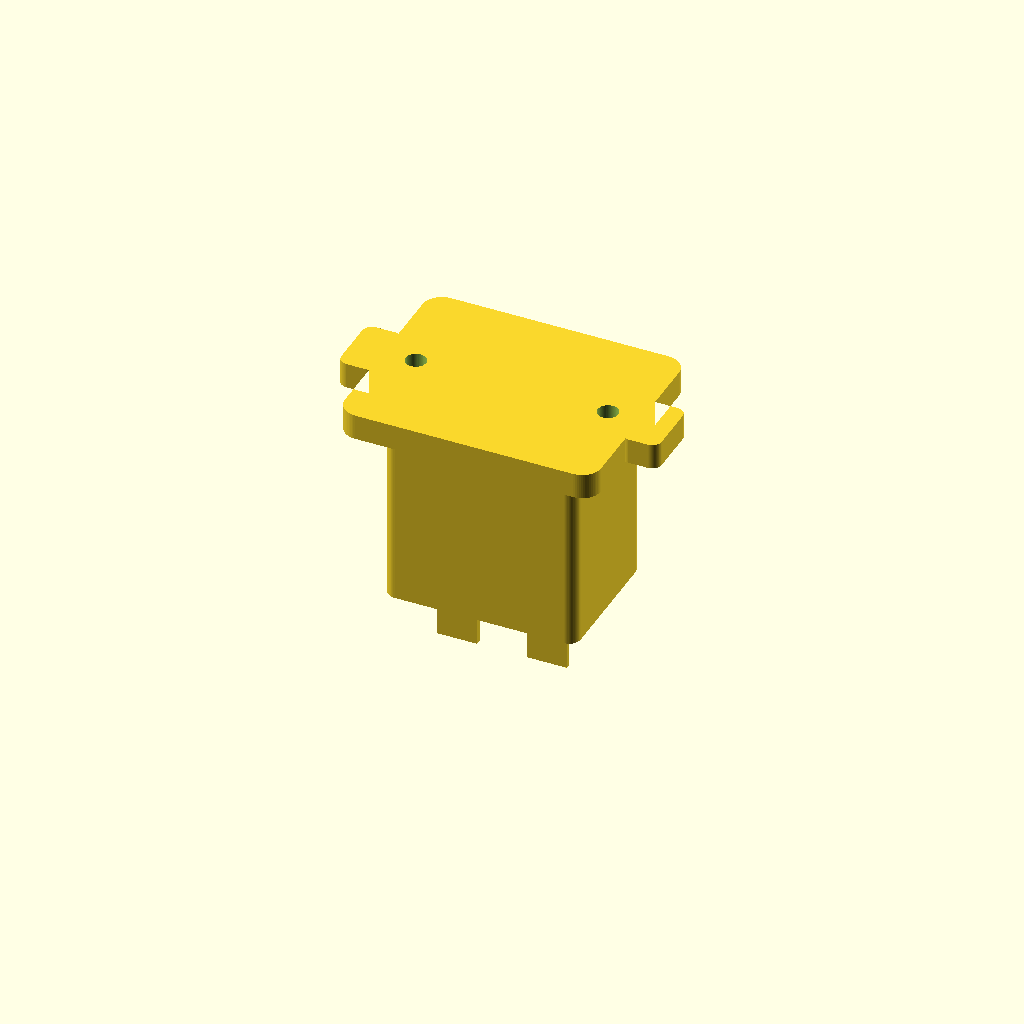
Cell 1 — every parameter at its default value.
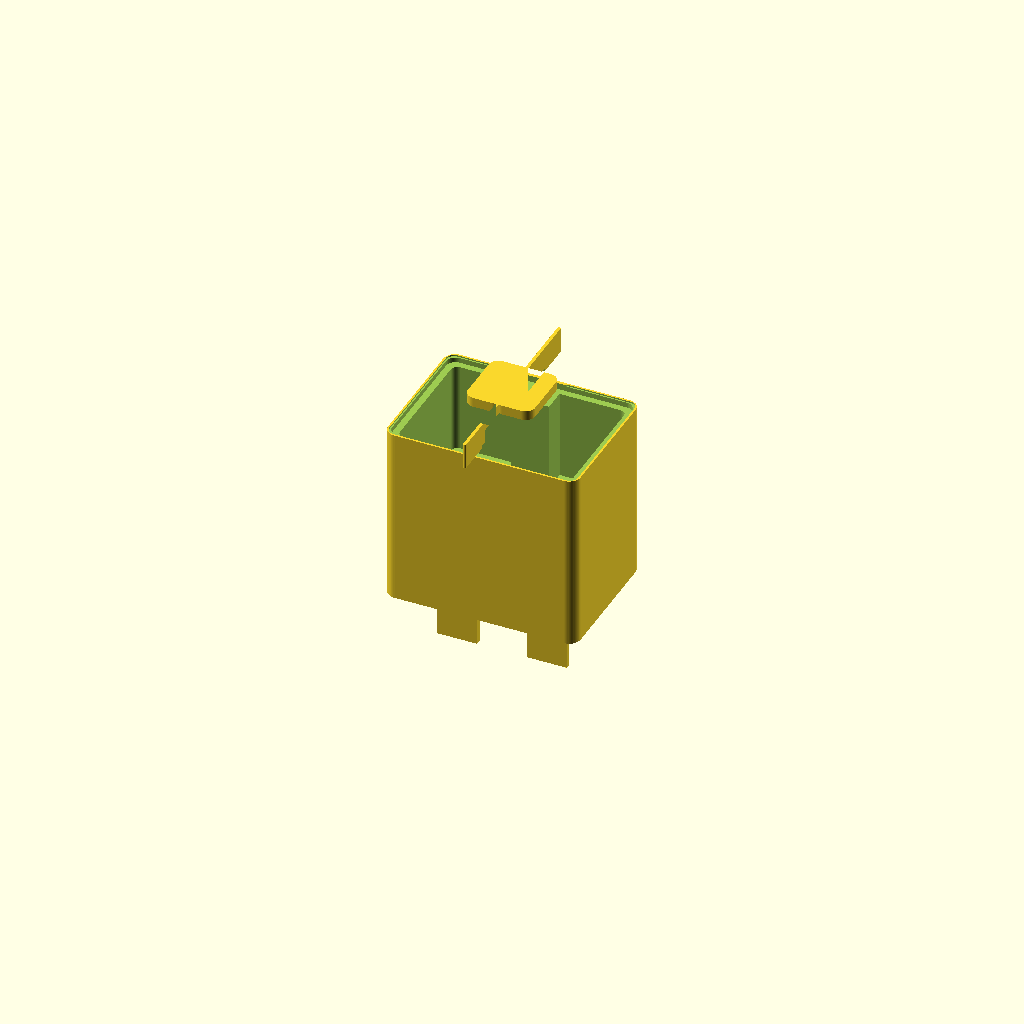
Cell 2: the same model with overall_width_mm = 0.5.
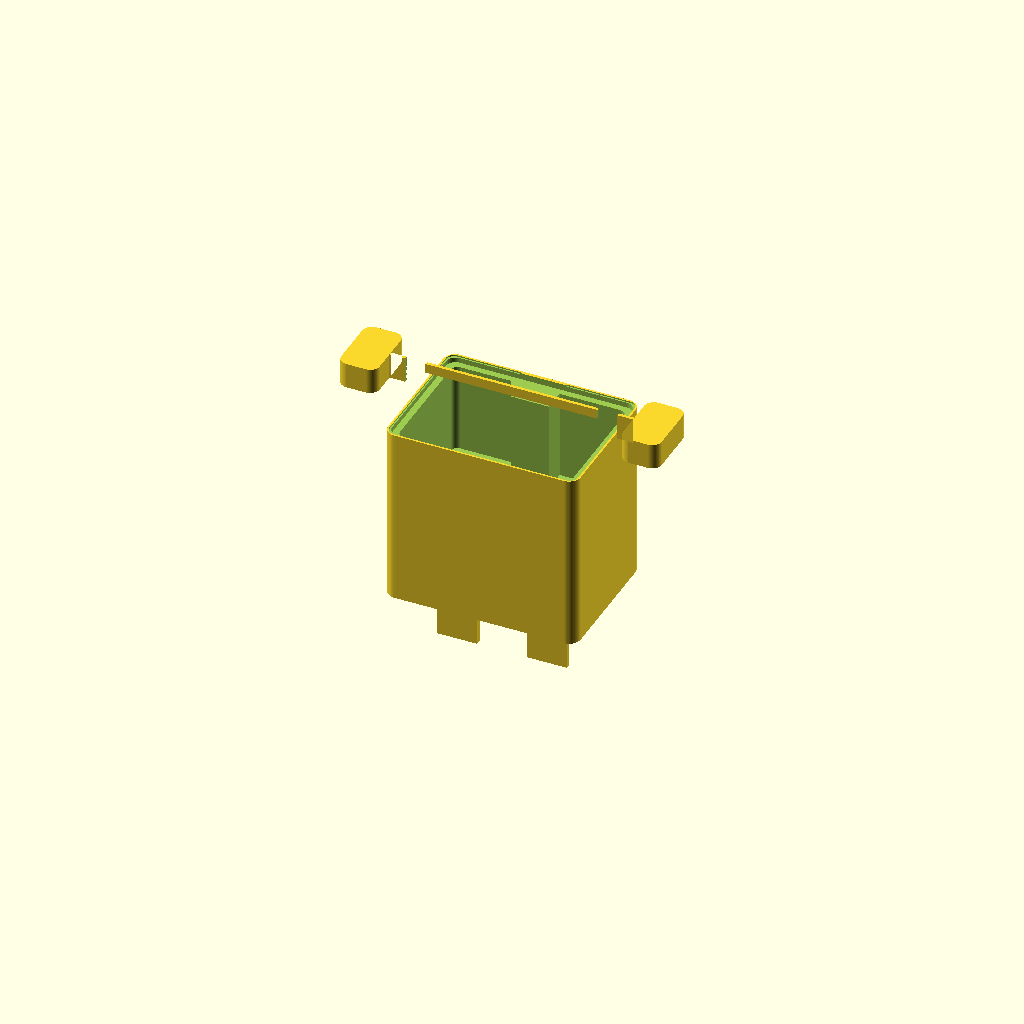
Cell 3: the same model with overall_height_mm = 0.5.
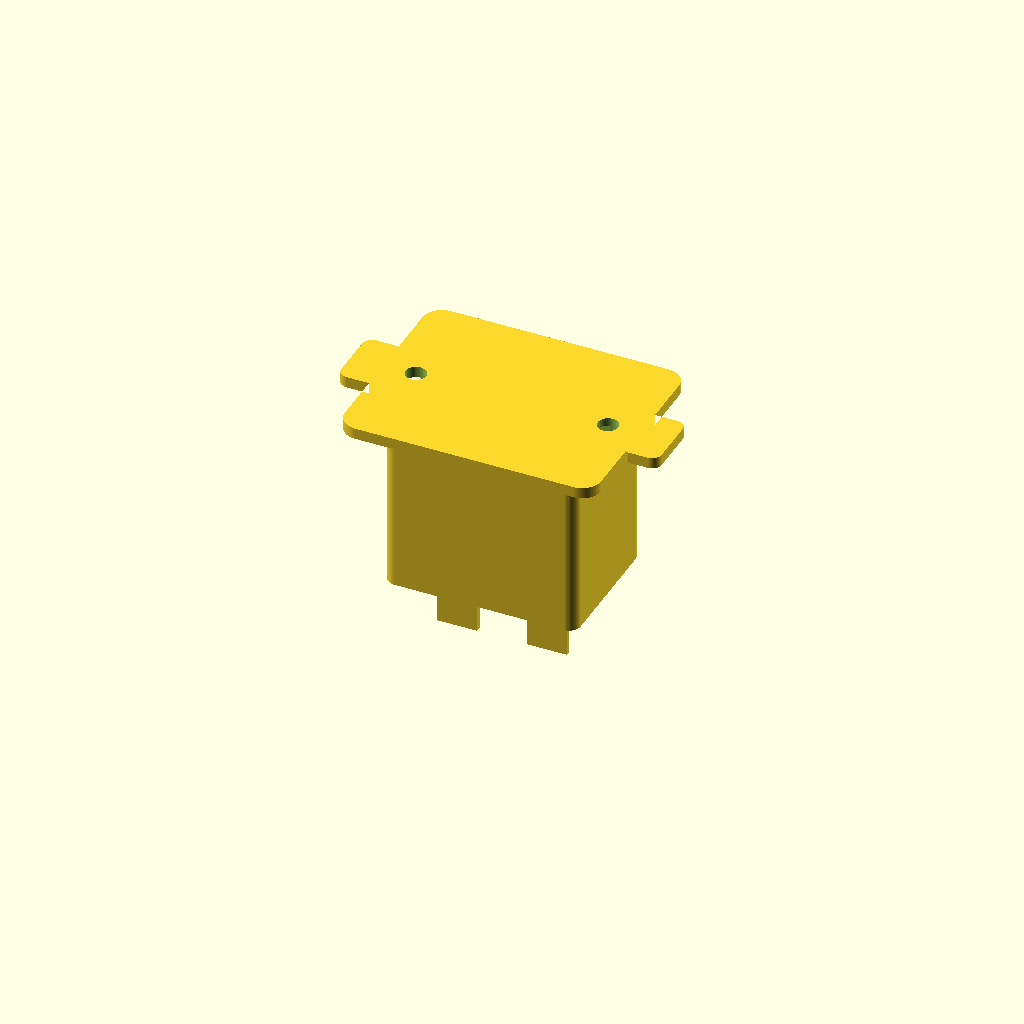
Cell 4: flange_thickness_mm = 0.25 (everything else at default).
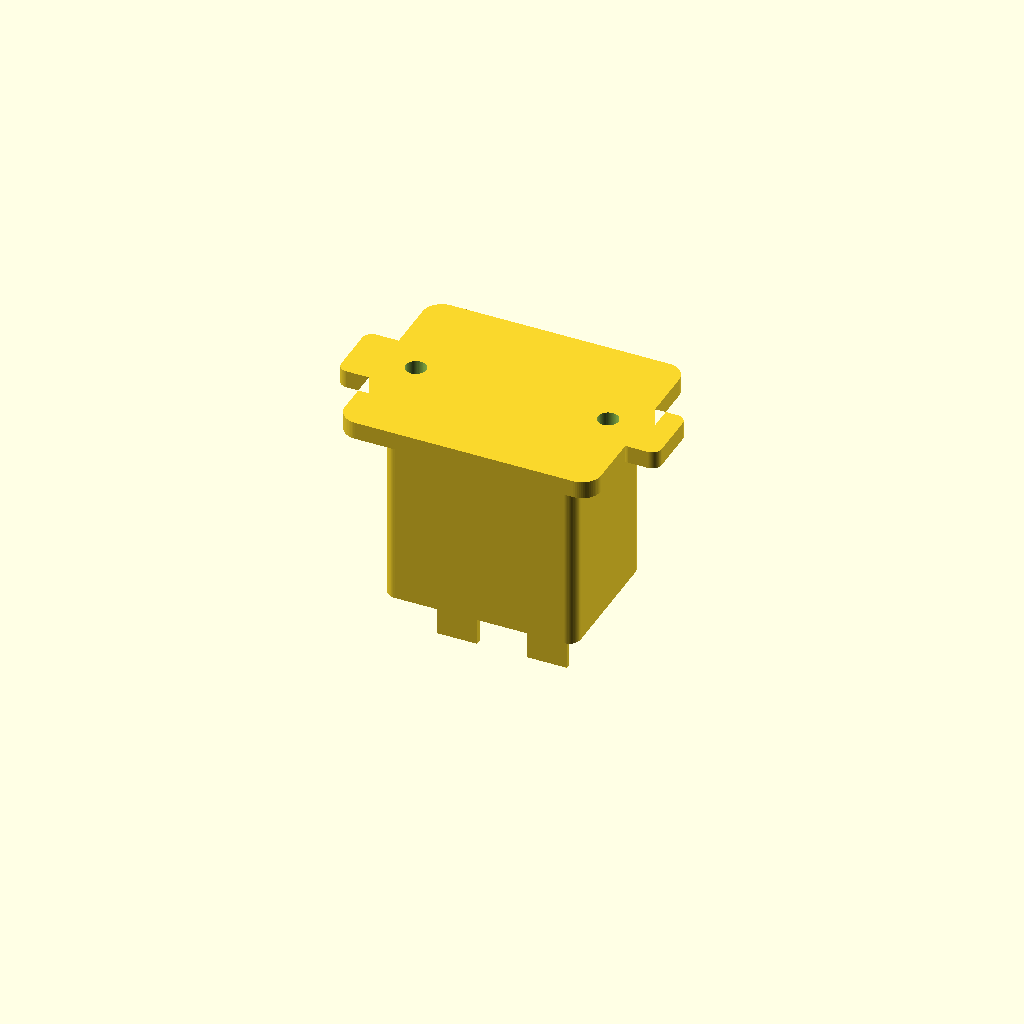
Cell 5 — bezel_thickness_mm set to 0.25, the other parameters unchanged.
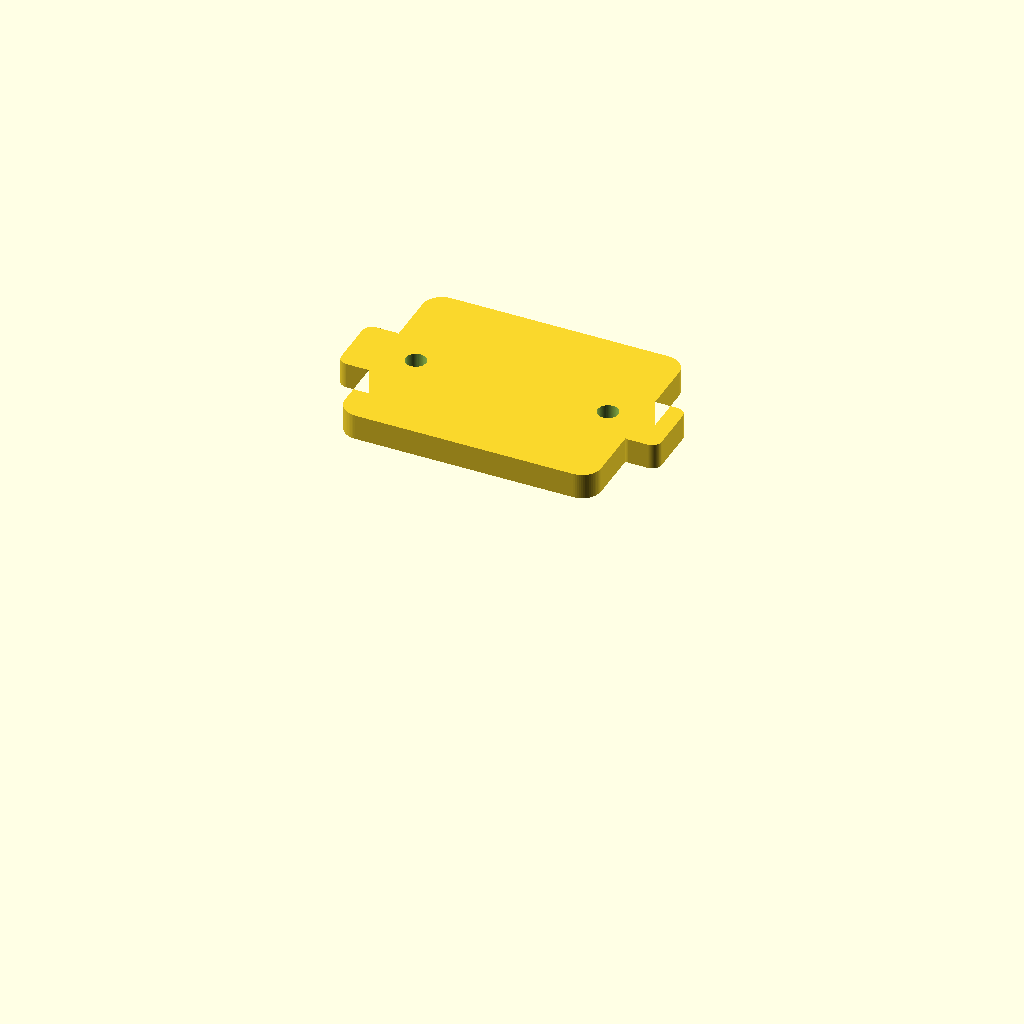
Cell 6: the same model with body_depth_mm = 0.5.
All cells are drawn from one camera (rotation 55°, 0°, 25°, orthographic, colour scheme Cornfield), so only the parameter changes between them.
Source of the model, results/nopscadlib/ablations/no_verification/scad/iec__IEC_outlet.scad:
// IEC power inlet module (IEC outlet RS 811-7193) - 40.0mm x 32.0mm
// One connected solid with recognizable IEC C14-style face opening, flange/ears,
// rear body, and terminals. No floating parts. All translate() values are formulas.

$fn = 64;

// ---------- Parameters ----------
overall_width_mm        = 40.0;  //[20:80:0.5]
overall_height_mm       = 32.0;  //[16:64:0.5]

flange_thickness_mm     = 2.5;   //[1.25:5:0.25]
bezel_thickness_mm      = 1.5;   //[0.75:3:0.25]
body_depth_mm           = 28.0;  //[14:56:0.5]

corner_radius_mm        = 3.0;   //[1.5:6:0.25]

mount_hole_diameter_mm  = 3.2;   //[2:6.5:0.1]
mount_hole_pitch_x_mm   = 30.0;  //[15:60:0.5]
mount_hole_pitch_y_mm   = 0.0;   //[0:30:0.5]

orifice_width_mm        = 27.0;  //[20:34:0.5]
orifice_height_mm       = 19.0;  //[14:26:0.5]

// C14 face details (approx)
c14_notch_w_mm          = 6.0;   // top key notch width
c14_notch_h_mm          = 3.0;   // top key notch depth into opening

body_width_mm           = 30.0;  //[20:50:0.5]
body_height_mm          = 22.0;  //[14:40:0.5]

terminal_blade_width_mm     = 6.3;  //[4.8:9.5:0.1]
terminal_blade_thickness_mm = 0.8;  //[0.5:1.6:0.05]
terminal_blade_length_mm    = 10.0; //[5:20:0.5]
terminal_pitch_x_mm         = 14.0; //[10:20:0.5]
terminal_pitch_y_mm         = 6.0;  //[4:12:0.5]

overlap_mm              = 1.0;   //[0.5:2:0.1]
cutout_extra_mm         = 0.5;   //[0.2:1.5:0.1]

// Ears (mounting tabs)
ear_w_mm                = 6.0;   // ear width in X
ear_h_mm                = 10.0;  // ear height in Y

// Face detailing
face_recess_depth_mm    = 2.0;   // recessed pocket depth
bevel_inset_mm          = 1.2;   // bevel inset around opening
bevel_depth_mm          = 1.2;   // bevel depth

// Pin cavity / shroud depth
shroud_wall_mm          = 1.2;
shroud_depth_mm         = 6.0;

// ---------- Helpers ----------
module rounded_rect_2d(w, h, r) {
  r2 = min(r, min(w, h)/2);
  hull() {
    for (sx = [-1, 1], sy = [-1, 1])
      translate([sx*(w/2 - r2), sy*(h/2 - r2)]) circle(r=r2);
  }
}

module rounded_box(w, h, d, r, center=true) {
  translate(center ? [0,0,0] : [0,0,d/2])
    linear_extrude(height=d, center=true)
      rounded_rect_2d(w, h, r);
}

module trapezoid_prism(w1, h1, w2, h2, d, center=true) {
  translate(center ? [0,0,0] : [0,0,d/2])
    linear_extrude(height=d, center=true, scale=[w2/w1, h2/h1])
      square([w1, h1], center=true);
}

// C14-style opening: rectangle with a top-center key notch
module c14_opening_2d(w, h, notch_w, notch_h, r=1.2) {
  // notch_h is how far the notch cuts downward from the top edge
  difference() {
    rounded_rect_2d(w, h, r);
    translate([0, h/2 - notch_h/2])
      square([notch_w, notch_h + 2*cutout_extra_mm], center=true);
  }
}

// ---------- Main geometry ----------
module iec_inlet_solid() {
  flange_total_t = flange_thickness_mm + bezel_thickness_mm;

  // Coordinate convention:
  // Front face of flange at Z = 0
  // Positive Z goes outward (front), negative Z goes into device (rear)

  // Flange centered so its front face is at Z=0
  flange_center_z = flange_total_t/2;

  // Rear body overlaps into flange by overlap_mm to ensure connectivity
  body_center_z = -flange_thickness_mm - body_depth_mm/2 + overlap_mm;

  // Terminals overlap into rear body
  terminals_center_z =
    (-flange_thickness_mm - body_depth_mm) - terminal_blade_length_mm/2 + overlap_mm;

  // Face pocket centered just behind front face
  pocket_center_z = -face_recess_depth_mm/2;

  // Shrouds sit behind flange inside body, overlapping into body
  shroud_center_z = -flange_thickness_mm - shroud_depth_mm/2 + overlap_mm;

  difference() {
    union() {
      // Flange + ears (single connected plate)
      translate([0,0,flange_center_z])
        linear_extrude(height=flange_total_t, center=true)
          union() {
            rounded_rect_2d(overall_width_mm, overall_height_mm, corner_radius_mm);

            // Side ears (left/right), connected to flange with overlap
            for (sx = [-1, 1])
              translate([sx*(overall_width_mm/2 + ear_w_mm/2 - overlap_mm), 0])
                rounded_rect_2d(ear_w_mm, ear_h_mm, min(ear_w_mm, ear_h_mm)/4);
          }

      // Rear body (rounded box), overlaps into flange
      translate([0,0,body_center_z])
        rounded_box(body_width_mm, body_height_mm, body_depth_mm,
                    r=min(2.0, corner_radius_mm*0.6), center=true);

      // Internal pin shrouds (positive geometry) to give recognizable IEC inlet depth
      translate([0,0,shroud_center_z])
        union() {
          sh_w = terminal_blade_width_mm + 2*shroud_wall_mm;
          sh_h = 4.0 + 2*shroud_wall_mm;

          // Two upper, one lower center (approx C14)
          translate([-terminal_pitch_x_mm/2, -terminal_pitch_y_mm/2, 0])
            rounded_box(sh_w, sh_h, shroud_depth_mm, r=0.8, center=true);

          translate([ terminal_pitch_x_mm/2, -terminal_pitch_y_mm/2, 0])
            rounded_box(sh_w, sh_h, shroud_depth_mm, r=0.8, center=true);

          translate([0, terminal_pitch_y_mm/2, 0])
            rounded_box(sh_w, sh_h, shroud_depth_mm, r=0.8, center=true);
        }

      // Terminal blades (connected to body via overlap)
      translate([0,0,terminals_center_z])
        union() {
          translate([-terminal_pitch_x_mm/2, -terminal_pitch_y_mm/2, 0])
            cube([terminal_blade_width_mm, terminal_blade_thickness_mm, terminal_blade_length_mm], center=true);

          translate([ terminal_pitch_x_mm/2, -terminal_pitch_y_mm/2, 0])
            cube([terminal_blade_width_mm, terminal_blade_thickness_mm, terminal_blade_length_mm], center=true);

          translate([0, terminal_pitch_y_mm/2, 0])
            cube([terminal_blade_width_mm, terminal_blade_thickness_mm, terminal_blade_length_mm], center=true);
        }
    }

    // --- Subtractions (cutouts) ---

    // Face recess pocket (bezel detail)
    translate([0,0,pocket_center_z])
      rounded_box(orifice_width_mm + 2.0, orifice_height_mm + 2.0,
                  face_recess_depth_mm + 2*cutout_extra_mm,
                  r=1.5, center=true);

    // Beveled opening (chamfer) using C14 opening profile
    translate([0,0,-bevel_depth_mm/2])
      linear_extrude(height=bevel_depth_mm + 2*cutout_extra_mm, center=true)
        c14_opening_2d(orifice_width_mm + 2*bevel_inset_mm,
                       orifice_height_mm + 2*bevel_inset_mm,
                       c14_notch_w_mm + 2*bevel_inset_mm*0.5,
                       c14_notch_h_mm + 2*bevel_inset_mm*0.25,
                       r=1.2);

    // Main C14 opening cut through flange and into body (clears shrouds)
    orifice_cut_depth = flange_total_t + shroud_depth_mm + 8.0;
    // Center so it spans from front face into the body
    orifice_cut_center_z = -(orifice_cut_depth/2) + (flange_total_t/2);
    translate([0,0,orifice_cut_center_z])
      linear_extrude(height=orifice_cut_depth + 2*cutout_extra_mm, center=true)
        c14_opening_2d(orifice_width_mm, orifice_height_mm,
                       c14_notch_w_mm, c14_notch_h_mm, r=1.0);

    // Mounting holes through flange (left/right)
    for (sx = [-1, 1])
      translate([sx*mount_hole_pitch_x_mm/2, mount_hole_pitch_y_mm/2, flange_center_z])
        cylinder(d=mount_hole_diameter_mm, h=flange_total_t + 2*cutout_extra_mm, center=true);
  }
}

// ---------- Assembly ----------
iec_inlet_solid();
Parameter table extracted from the source (name, type, default, range or options):
overall_width_mm: number, default 40, range 0.5 to 20, step 80
overall_height_mm: number, default 32, range 0.5 to 16, step 64
flange_thickness_mm: number, default 2.5, range 0.25 to 1.25, step 5
bezel_thickness_mm: number, default 1.5, range 0.25 to 0.75, step 3
body_depth_mm: number, default 28, range 0.5 to 14, step 56
corner_radius_mm: number, default 3, range 0.25 to 1.5, step 6
mount_hole_diameter_mm: number, default 3.2, range 0.1 to 2, step 6.5
mount_hole_pitch_x_mm: number, default 30, range 0.5 to 15, step 60
mount_hole_pitch_y_mm: number, default 0, range 0 to 0.5, step 30
orifice_width_mm: number, default 27, range 0.5 to 20, step 34
orifice_height_mm: number, default 19, range 0.5 to 14, step 26
c14_notch_w_mm: number, default 6
c14_notch_h_mm: number, default 3
body_width_mm: number, default 30, range 0.5 to 20, step 50
body_height_mm: number, default 22, range 0.5 to 14, step 40
terminal_blade_width_mm: number, default 6.3, range 0.1 to 4.8, step 9.5
terminal_blade_thickness_mm: number, default 0.8, range 0.05 to 0.5, step 1.6
terminal_blade_length_mm: number, default 10, range 0.5 to 5, step 20
terminal_pitch_x_mm: number, default 14, range 0.5 to 10, step 20
terminal_pitch_y_mm: number, default 6, range 0.5 to 4, step 12
overlap_mm: number, default 1, range 0.1 to 0.5, step 2
cutout_extra_mm: number, default 0.5, range 0.1 to 0.2, step 1.5
ear_w_mm: number, default 6
ear_h_mm: number, default 10
face_recess_depth_mm: number, default 2
bevel_inset_mm: number, default 1.2
bevel_depth_mm: number, default 1.2
shroud_wall_mm: number, default 1.2
shroud_depth_mm: number, default 6
